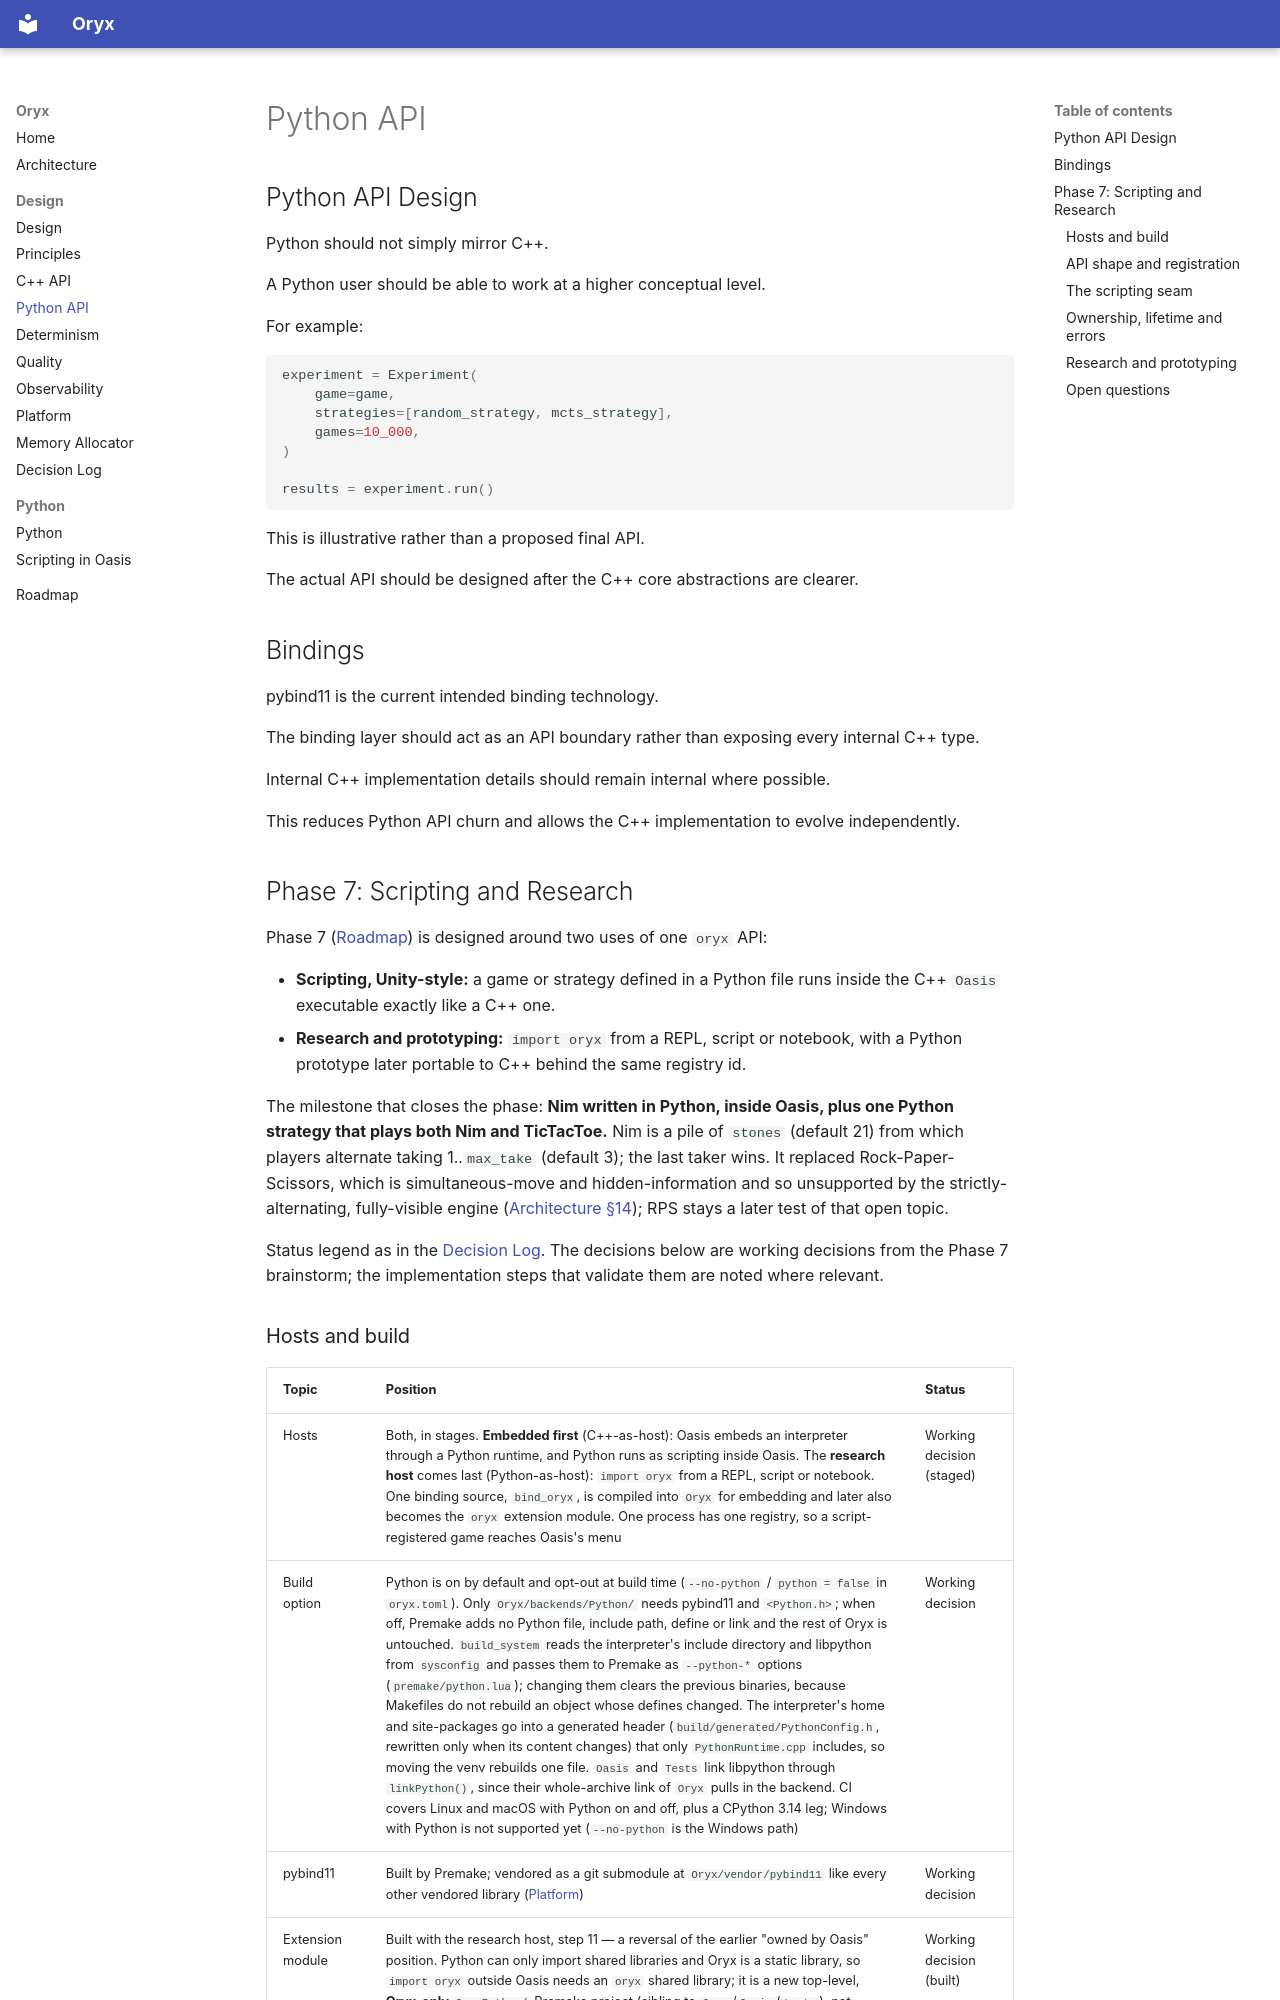

repository: JackBehindWood/Oryx · page: design/python-api/index.html · generator: mkdocs

# Python API

## Python API Design

Python should not simply mirror C++.

A Python user should be able to work at a higher conceptual level.

For example:

```python
experiment = Experiment(
    game=game,
    strategies=[random_strategy, mcts_strategy],
    games=10_000,
)

results = experiment.run()
```

This is illustrative rather than a proposed final API.

The actual API should be designed after the C++ core abstractions are clearer.

## Bindings

pybind11 is the current intended binding technology.

The binding layer should act as an API boundary rather than exposing every internal C++ type.

Internal C++ implementation details should remain internal where possible.

This reduces Python API churn and allows the C++ implementation to evolve independently.

## Phase 7: Scripting and Research

Phase 7 ([Roadmap](../roadmap.md#9-phase-7-python-research-layer)) is designed around two uses of one `oryx` API:

* **Scripting, Unity-style:** a game or strategy defined in a Python file runs inside the C++ `Oasis` executable exactly like a C++ one.
* **Research and prototyping:** `import oryx` from a REPL, script or notebook, with a Python prototype later portable to C++ behind the same registry id.

The milestone that closes the phase: **Nim written in Python, inside Oasis, plus one Python strategy that plays both Nim and TicTacToe.** Nim is a pile of `stones` (default 21) from which players alternate taking 1..`max_take` (default 3); the last taker wins. It replaced Rock-Paper-Scissors, which is simultaneous-move and hidden-information and so unsupported by the strictly-alternating, fully-visible engine ([Architecture §14](../architecture.md#14-current-architectural-unknowns)); RPS stays a later test of that open topic.

Status legend as in the [Decision Log](decision-log.md). The decisions below are working decisions from the Phase 7 brainstorm; the implementation steps that validate them are noted where relevant.
